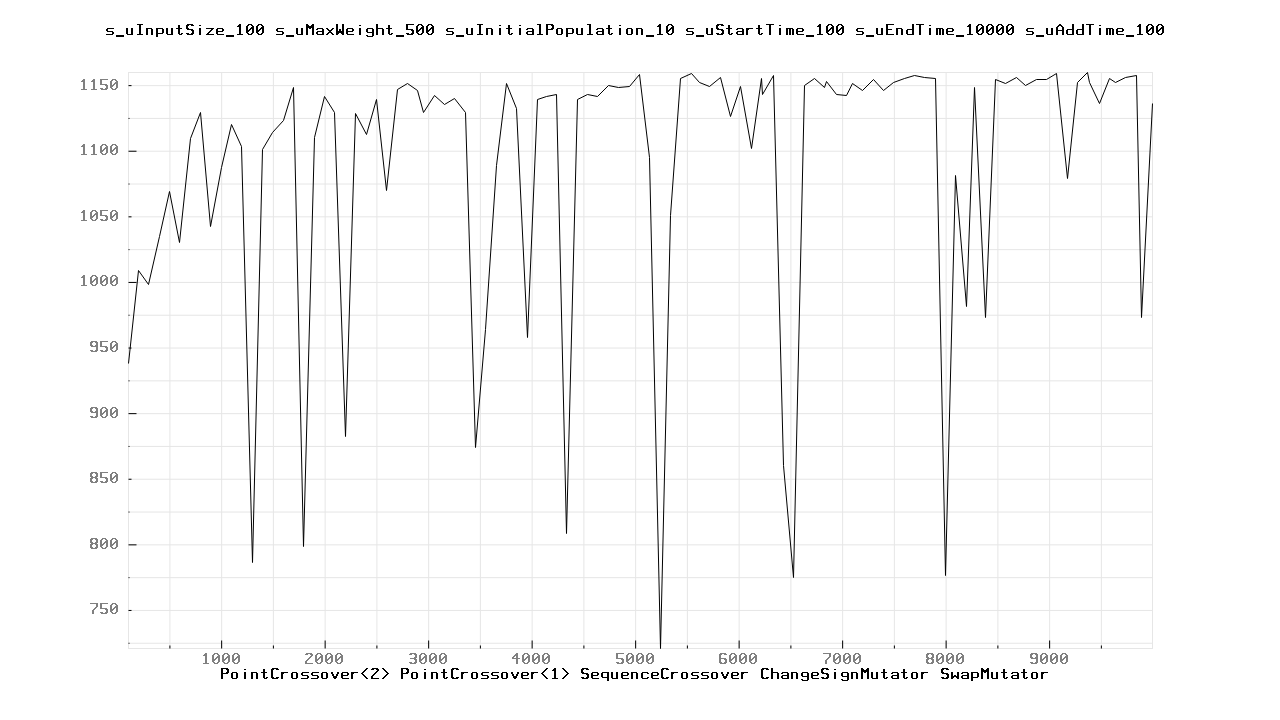

Values plotted in this chart, from the file beside it:
100.000000	938.000000
200	1009
300	998
400	1035
500	1069
600	1030
700	1109
800	1129
900	1042
1000	1087
1100	1120
1200	1103
1300	786
1400	1101
1500	1114
1600	1123
1700	1148
1800	798
1900	1110
2000	1141
2100	1129
2200	882
2300	1128
2400	1112
2500	1139
2600	1070
2700	1147
2800	1151
2900	1146
2957	1129
3057	1142
3157	1135
3257	1140
3357	1129
3457	874
3557	964
3657	1089
3757	1151
3857	1132
3957	958
4057	1139
4141	1141
4241	1143
4341	808
4441	1139
4541	1143
4641	1141
4741	1150
4841	1148
4941	1149
5041	1158
5141	1095
5241	721
5341	1051
5441	1155
5541	1159
5620	1152
5720	1149
5820	1156
5920	1126
6020	1149
... 44 more rows
